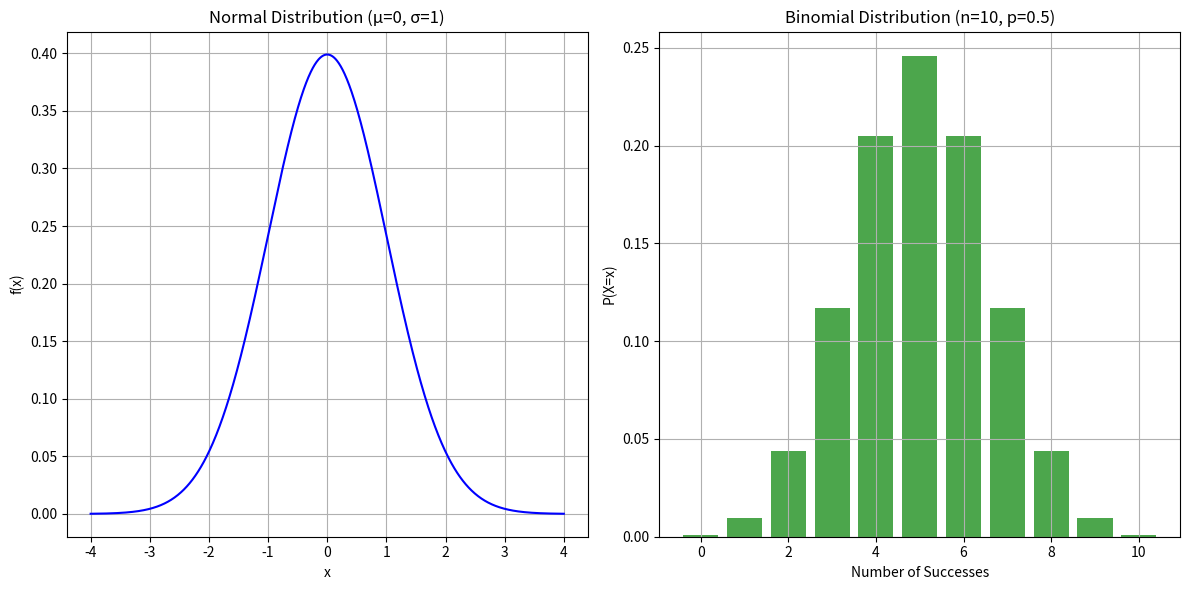

Source code (Python):
import numpy as np
import matplotlib.pyplot as plt
from scipy.stats import norm, binom

# 1. Simulate flipping a coin 10,000 times and calculate probabilities of heads/tails
coin_flips = np.random.choice(['Heads', 'Tails'], size=10000, p=[0.5, 0.5])
P_heads = np.sum(coin_flips == 'Heads') / len(coin_flips)
P_tails = np.sum(coin_flips == 'Tails') / len(coin_flips)

print("1. Coin Flip Simulation")
print(f"P(Heads): {P_heads}")
print(f"P(Tails): {P_tails}")

# 2. Compute the expectation and variance of a weighted die
# Weighted probabilities for a die
weighted_probs = [0.1, 0.2, 0.2, 0.2, 0.2, 0.1]
die_faces = np.array([1, 2, 3, 4, 5, 6])

# Expectation and variance
expectation = np.sum(die_faces * weighted_probs)
variance = np.sum(weighted_probs * (die_faces - expectation) ** 2)

print("\n2. Weighted Die")
print(f"Expectation: {expectation}")
print(f"Variance: {variance}")

# 3. Explore other distributions
# Normal Distribution
x = np.linspace(-4, 4, 1000)
normal_pdf = norm.pdf(x, loc=0, scale=1)

# Binomial Distribution
n, p = 10, 0.5  # 10 trials, probability of success = 0.5
binomial_x = np.arange(0, n + 1)
binomial_pmf = binom.pmf(binomial_x, n, p)

# Plot the distributions
plt.figure(figsize=(12, 6))

# Normal Distribution Plot
plt.subplot(1, 2, 1)
plt.plot(x, normal_pdf, color="blue")
plt.title("Normal Distribution (μ=0, σ=1)")
plt.xlabel("x")
plt.ylabel("f(x)")
plt.grid(True)

# Binomial Distribution Plot
plt.subplot(1, 2, 2)
plt.bar(binomial_x, binomial_pmf, color="green", alpha=0.7)
plt.title(f"Binomial Distribution (n={n}, p={p})")
plt.xlabel("Number of Successes")
plt.ylabel("P(X=x)")
plt.grid(True)

plt.tight_layout()
plt.show()

# Penjelasan
# Simulasi Flipping a Coin:

# Menggunakan np.random.choice untuk melakukan simulasi flipping coin dengan 10,000 percobaan.
# Probabilitas kepala (P_heads) dan ekor (P_tails) dihitung berdasarkan jumlah hasil masing-masing.
# Expectation dan Variance of a Weighted Die:

# Menggunakan daftar probabilitas berbobot untuk setiap sisi dadu.
# Ekspektasi dihitung menggunakan rumus ∑P(x)⋅x.
# Variansi dihitung menggunakan rumus ∑P(x)⋅(x−μ)^2, dimana μ adalah ekspektasi.

# Distribusi Lainnya:
# Distribusi Normal: Menggunakan scipy.stats.norm.pdf untuk menghitung fungsi kepadatan probabilitas (PDF).
# Distribusi Binomial: Menggunakan scipy.stats.binom.pmf untuk menghitung fungsi massa probabilitas (PMF) dari distribusi binomial.
# Hasil distribusi diplot menggunakan Matplotlib.